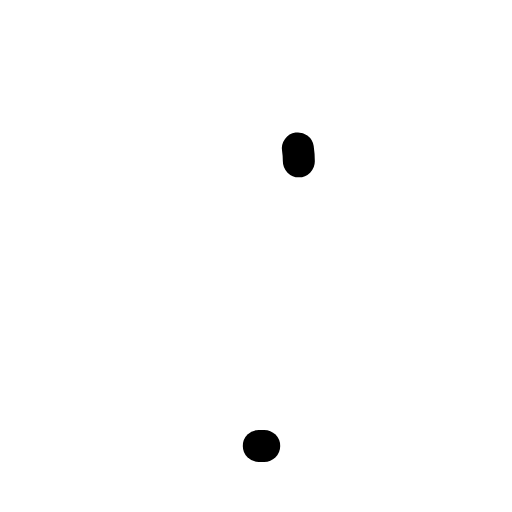
t = 0.00 s
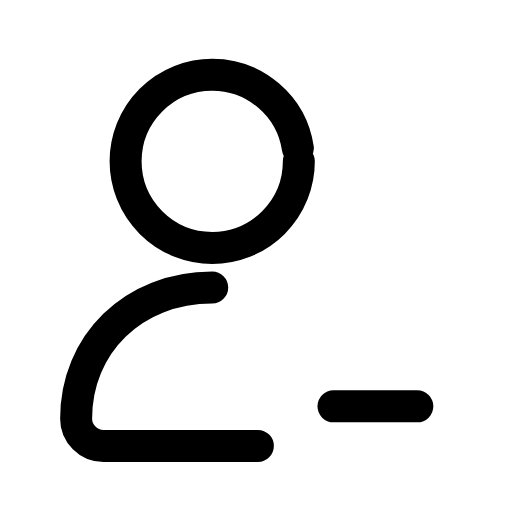
t = 0.31 s
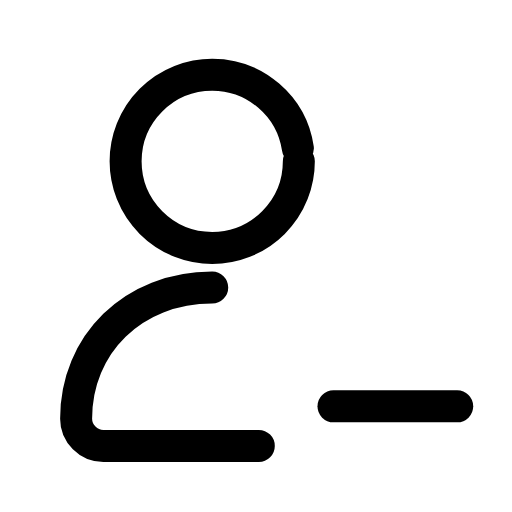
t = 0.60 s
t = 0.88 s: frame unchanged from t = 0.60 s, image omitted
t = 1.19 s: frame unchanged from t = 0.60 s, image omitted
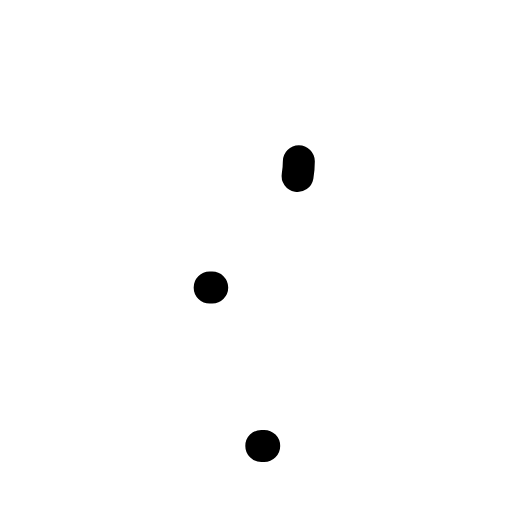
t = 1.51 s

The animated SVG that drew these frames (rendered in a browser with its animation timeline set to each time). Animation: 3 SMIL elements (animate=3); one cycle of 1.80 s, repeats indefinitely.

<svg xmlns="http://www.w3.org/2000/svg" width="24" height="24" viewBox="0 0 24 24" fill="none"><g transform="translate(-2 -1.95) scale(1.16)"><circle stroke="currentColor" stroke-width="1.293" stroke-linecap="round" stroke-linejoin="round" fill="none" cx="10.3" cy="8.2" r="3.5" pathLength="1" stroke-dasharray="1"><animate attributeName="stroke-dashoffset" values="1;1;0;0;0;0;1;1;1" keyTimes="0;0;0.189;0.45;0.6;0.774;0.9;0.9;1" dur="1.8s" repeatCount="indefinite" calcMode="spline" keySplines="0.16 1 0.3 1;0.16 1 0.3 1;0.16 1 0.3 1;0.16 1 0.3 1;0.16 1 0.3 1;0.16 1 0.3 1;0.16 1 0.3 1;0.16 1 0.3 1"/></circle><path stroke="currentColor" stroke-width="1.293" stroke-linecap="round" stroke-linejoin="round" fill="none" d="M10.3 13.3C7.1 13.3 4.8 15.6 4.8 18.6C4.8 19.2 5.3 19.7 5.9 19.7L12.4 19.7" pathLength="1" stroke-dasharray="1"><animate attributeName="stroke-dashoffset" values="1;1;0;0;0;0;1;1;1" keyTimes="0;0.0315;0.2205;0.45;0.6;0.753;0.879;0.9;1" dur="1.8s" repeatCount="indefinite" calcMode="spline" keySplines="0.16 1 0.3 1;0.16 1 0.3 1;0.16 1 0.3 1;0.16 1 0.3 1;0.16 1 0.3 1;0.16 1 0.3 1;0.16 1 0.3 1;0.16 1 0.3 1"/></path><line stroke="currentColor" stroke-width="1.293" stroke-linecap="round" stroke-linejoin="round" fill="none" x1="15.2" x2="20.2" y1="18.1" y2="18.1" pathLength="1" stroke-dasharray="1"><animate attributeName="stroke-dashoffset" values="1;1;0;0;0;0;1;1;1" keyTimes="0;0.144;0.324;0.45;0.6;0.684;0.804;0.9;1" dur="1.8s" repeatCount="indefinite" calcMode="spline" keySplines="0.16 1 0.3 1;0.16 1 0.3 1;0.16 1 0.3 1;0.16 1 0.3 1;0.16 1 0.3 1;0.16 1 0.3 1;0.16 1 0.3 1;0.16 1 0.3 1"/></line></g></svg>
